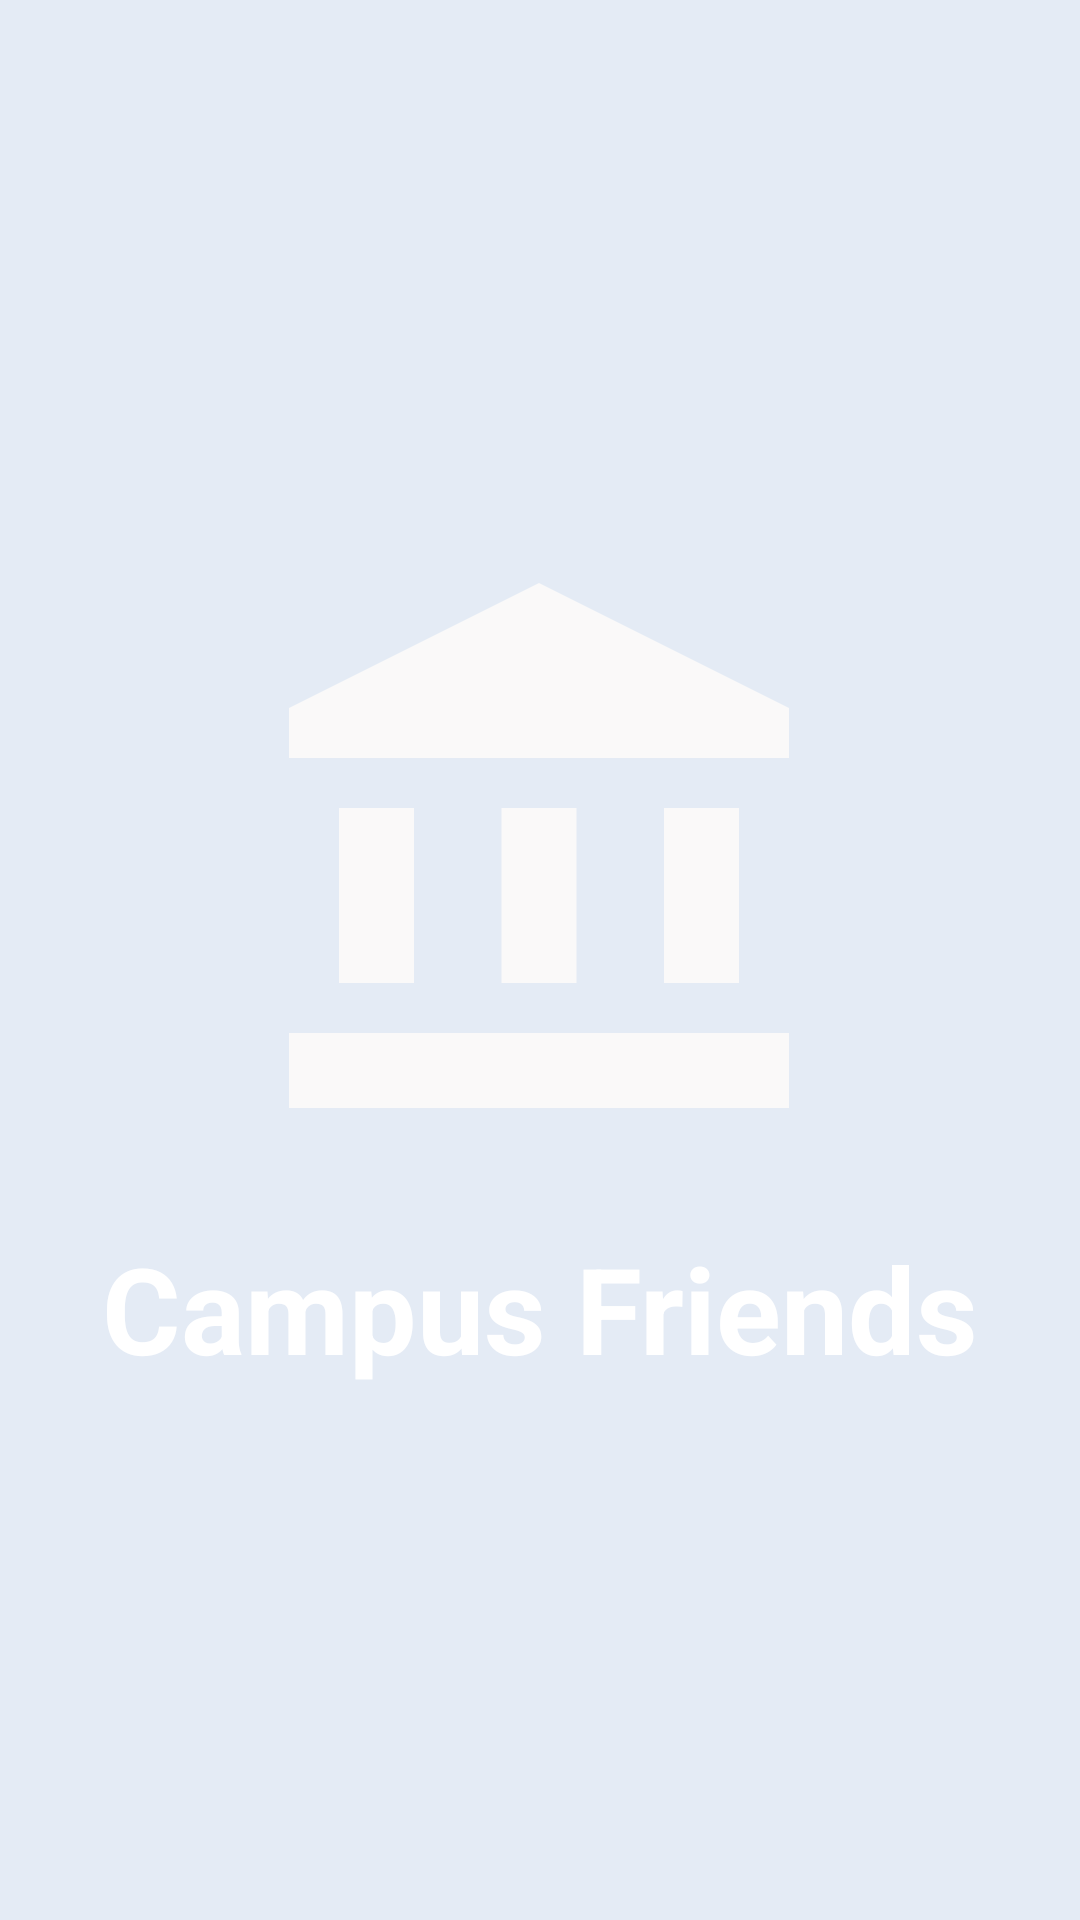

Here is an Android app screen rendered from its layout file. Give the layout XML and the strings, colors and styles it references.
<!-- AndroidManifest.xml: application theme Theme.CampusFriend01 -->
<!-- res/layout/activity_splash.xml -->
<?xml version="1.0" encoding="utf-8"?>
<androidx.constraintlayout.widget.ConstraintLayout xmlns:android="http://schemas.android.com/apk/res/android"
    xmlns:app="http://schemas.android.com/apk/res-auto"
    xmlns:tools="http://schemas.android.com/tools"
    android:layout_width="match_parent"
    android:layout_height="match_parent"
    tools:context=".SplashActivity"
    android:background="@color/background">

    <ImageView
        android:id="@+id/campusImg"
        android:layout_width="200dp"
        android:layout_height="200dp"
        android:src="@drawable/ic_campus"
        app:layout_constraintBottom_toBottomOf="parent"
        app:layout_constraintEnd_toEndOf="parent"
        app:layout_constraintHorizontal_bias="0.497"
        app:layout_constraintStart_toStartOf="parent"
        app:layout_constraintTop_toTopOf="parent"
        app:layout_constraintVertical_bias="0.423" />

    <TextView
        android:layout_width="match_parent"
        android:layout_height="100dp"
        android:text="Campus Friends"
        android:textSize="40dp"
        android:textStyle="bold"
        android:textColor="@color/white"
        app:layout_constraintTop_toBottomOf="@+id/campusImg"
        android:gravity="center"/>


</androidx.constraintlayout.widget.ConstraintLayout>
<!-- resources referenced by this layout -->
<resources>
  <color name="background">#E4EBF5</color>
  <color name="white">#FFFFFFFF</color>
  <!-- drawable ic_campus (drawable) -->
  <vector android:height="24dp" android:tint="#FAF9F9"
      android:viewportHeight="24" android:viewportWidth="24"
      android:width="24dp" xmlns:android="http://schemas.android.com/apk/res/android">
      <path android:fillColor="@android:color/white" android:pathData="M4,10h3v7h-3z"/>
      <path android:fillColor="@android:color/white" android:pathData="M10.5,10h3v7h-3z"/>
      <path android:fillColor="@android:color/white" android:pathData="M2,19h20v3h-20z"/>
      <path android:fillColor="@android:color/white" android:pathData="M17,10h3v7h-3z"/>
      <path android:fillColor="@android:color/white" android:pathData="M12,1l-10,5l0,2l20,0l0,-2z"/>
  </vector>
  <style name="Theme.CampusFriend01" parent="Theme.AppCompat.Light">
          
          <item name="colorPrimary">@color/main</item>
          <item name="colorPrimaryVariant">@color/main</item>
          <item name="colorOnPrimary">@color/white</item>
          
          <item name="colorSecondary">@color/teal_200</item>
          <item name="colorSecondaryVariant">@color/teal_700</item>
          <item name="colorOnSecondary">@color/black</item>
          
          <item name="android:statusBarColor" tools:targetApi="l">?attr/colorPrimaryVariant</item>
          
      </style>
  <color name="main">#ff00ddff</color>
  <color name="teal_200">#FF03DAC5</color>
  <color name="teal_700">#FF018786</color>
  <color name="black">#FF000000</color>
</resources>
